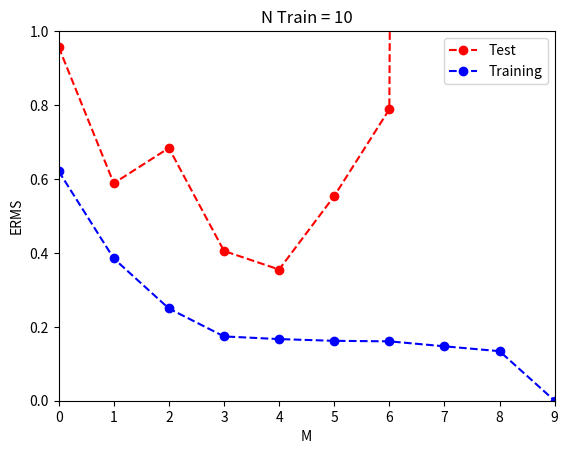
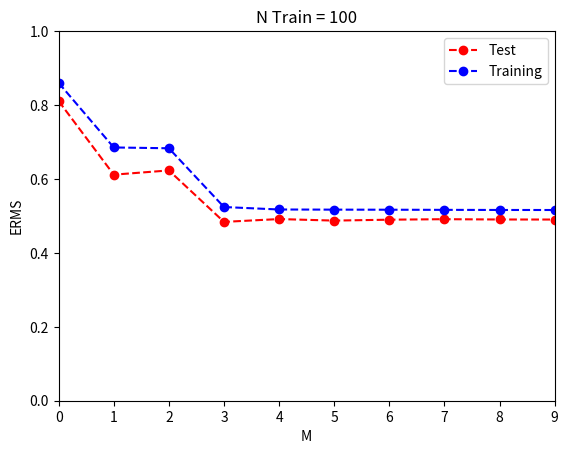

Python code for these plots, in order:
import numpy as np
import matplotlib.pyplot as plt
import random


np.random.seed(15)
Pi = np.pi
SD = .3

def LeastSquares(X,T):
    return np.matmul(np.linalg.pinv(X),T)

def LSError(X,W,T):
    Y = np.matmul(X,W)
    error = 0
    for i in range(len(Y)):
        error += ((Y[i] - T[i]) ** 2)  
    RMS = np.sqrt((error / (len(Y))))
    return RMS

NTrain = 10
Xtrain1 = np.random.uniform(0,1,NTrain)
EX1 = np.random.normal(SD,np.mean(Xtrain1),NTrain)
TrainTarget1 = np.sin(2*Pi*Xtrain1)  + EX1
Phi = []
for i in range(10):
    tempX = np.empty([0,i+1])
    for j in range(NTrain):
        tempX2 = np.empty([0],float)
        for k in range(i+1):
            tempX2 = np.append(tempX2,np.array([[Xtrain1[j] ** k]]))
        tempX = np.vstack([tempX,tempX2])
    Phi.append(np.array(tempX))

W1 = []

for i in range(10):
    W1.append(LeastSquares(Phi[i], TrainTarget1))

RMS1 = []

for i in range(10):
    RMS1.append(LSError(Phi[i],W1[i],TrainTarget1))
    # RMS1.append(LSError(Xtrain1,W1[i],TrainTarget1))



NTest = 100
XTest1 = np.random.uniform(0,1,NTest)
EX2 = np.random.normal(SD,np.mean(Xtrain1),NTest)
TestTarget2 = np.sin(2*Pi*XTest1)  + EX2

Phi2 = []
for i in range(10):
    tempX = np.empty([0,i+1])
    for j in range(NTrain):
        tempX2 = np.empty([0],float)
        for k in range(i+1):
            tempX2 = np.append(tempX2,np.array([[XTest1[j] ** k]]))
        tempX = np.vstack([tempX,tempX2])
    Phi2.append(np.array(tempX))

RMS2 = []
for i in range(10):
    RMS2.append(LSError(Phi2[i],W1[i],TestTarget2))
    # RMS2.append(LSError(XTest1,W1[i],TestTarget2))
RMS2[9] = RMS2[9] 

plt.figure(1)
plotx = [0,1,2,3,4,5,6,7,8,9]
plt.plot(plotx,RMS2,'--ro',label = "Test")
plt.plot(plotx,RMS1,'--bo',label = "Training")

plt.xlim(0,9)
plt.ylim(0,1)
plt.xlabel('M')
plt.ylabel('ERMS')
plt.title("N Train = 10")
leg = plt.legend(loc='upper right')










NTrain = 100
Xtrain1 = np.random.uniform(0,1,NTrain)
EX1 = np.random.normal(SD,np.mean(Xtrain1),NTrain)
TrainTarget1 = np.sin(2*Pi*Xtrain1)  + EX1
Phi = []
for i in range(10):
    tempX = np.empty([0,i+1])
    for j in range(NTrain):
        tempX2 = np.empty([0],float)
        for k in range(i+1):
            tempX2 = np.append(tempX2,np.array([[Xtrain1[j] ** k]]))
        tempX = np.vstack([tempX,tempX2])
    Phi.append(np.array(tempX))

W1 = []

for i in range(10):
    W1.append(LeastSquares(Phi[i], TrainTarget1))

RMS1 = []

for i in range(10):
    RMS1.append(LSError(Phi[i],W1[i],TrainTarget1))
    # RMS1.append(LSError(Xtrain1,W1[i],TrainTarget1))



NTest = 100
XTest1 = np.random.uniform(0,1,NTest)
EX2 = np.random.normal(SD,np.mean(Xtrain1),NTest)
TestTarget2 = np.sin(2*Pi*XTest1)  + EX2

Phi2 = []
for i in range(10):
    tempX = np.empty([0,i+1])
    for j in range(NTrain):
        tempX2 = np.empty([0],float)
        for k in range(i+1):
            tempX2 = np.append(tempX2,np.array([[XTest1[j] ** k]]))
        tempX = np.vstack([tempX,tempX2])
    Phi2.append(np.array(tempX))

RMS2 = []
for i in range(10):
    RMS2.append(LSError(Phi2[i],W1[i],TestTarget2))
    # RMS2.append(LSError(XTest1,W1[i],TestTarget2))
RMS2[9] = RMS2[9] 

plt.figure(2)
plotx = [0,1,2,3,4,5,6,7,8,9]
plt.plot(plotx,RMS2,'--ro',label = "Test")
plt.plot(plotx,RMS1,'--bo',label = "Training")

plt.xlim(0,9)
plt.ylim(0,1)
plt.xlabel('M')
plt.ylabel('ERMS')
plt.title("N Train = 100")
leg = plt.legend(loc='upper right')
plt.draw()
plt.show()


